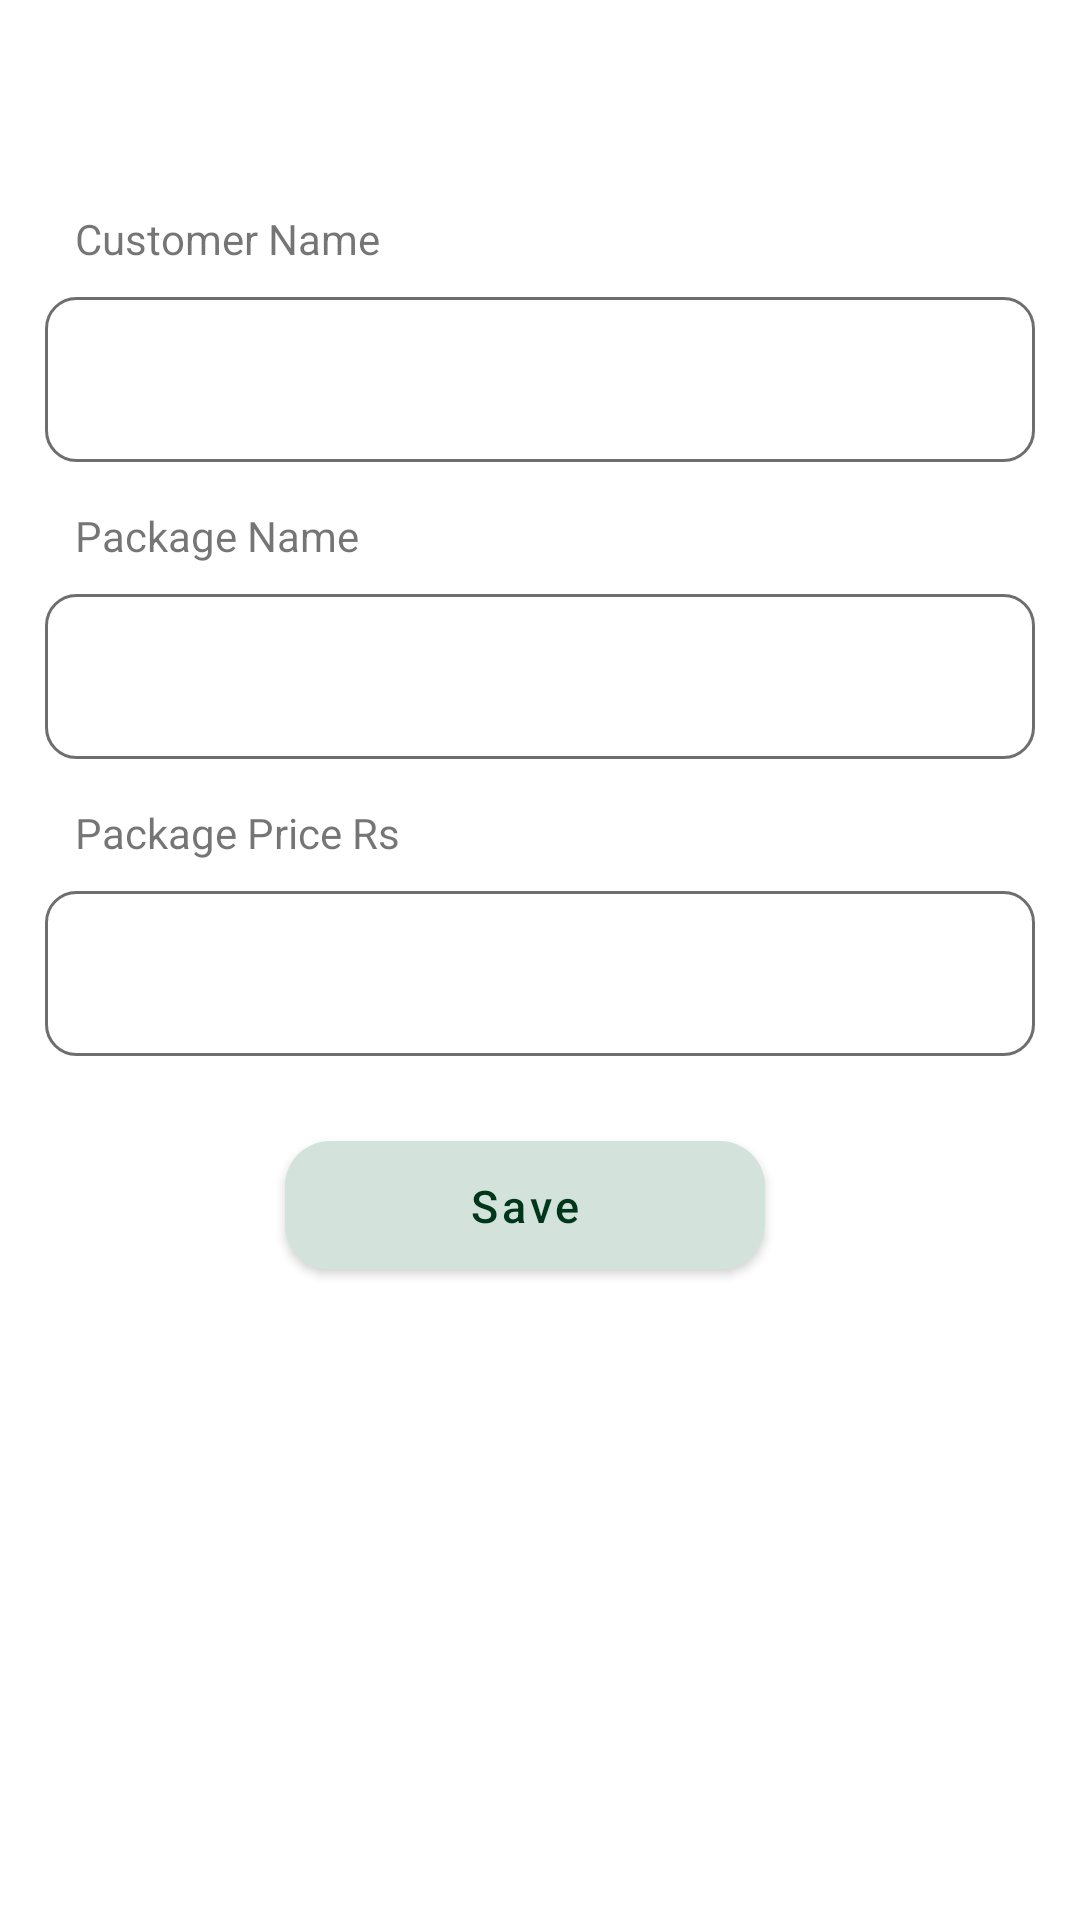

Write the Android layout XML for this screen, with the resource values it uses.
<!-- AndroidManifest.xml: application theme Theme.CableNetAdmin -->
<!-- res/layout/activity_create_connection.xml -->
<?xml version="1.0" encoding="utf-8"?>
<RelativeLayout xmlns:android="http://schemas.android.com/apk/res/android"
    xmlns:app="http://schemas.android.com/apk/res-auto"
    xmlns:tools="http://schemas.android.com/tools"
    android:layout_width="match_parent"
    android:layout_height="match_parent"
    tools:context=".view.ui.connection.CreateConnectionActivity">

    <include
        android:id="@+id/toolbar"
        layout="@layout/toolbar" />

    <ScrollView
        android:id="@+id/scroll"
        android:layout_width="match_parent"
        android:layout_height="wrap_content"
        android:layout_below="@id/toolbar">

        <LinearLayout
            android:layout_width="match_parent"
            android:layout_height="wrap_content"
            android:layout_margin="15dp"
            android:orientation="vertical">


            <TextView
                android:layout_width="wrap_content"
                android:layout_height="wrap_content"
                android:paddingStart="10dp"
                android:text="Customer Name" />

            <EditText
                android:id="@+id/name"
                android:layout_width="match_parent"
                android:layout_height="wrap_content"
                android:layout_marginTop="10dp"
                android:background="@drawable/bg_edt"
                android:focusableInTouchMode="false"
                android:imeOptions="actionNext"
                android:drawableEnd="@drawable/ic_baseline_arrow_drop_down_24"
                android:paddingStart="10dp"
                android:paddingEnd="10dp">

            </EditText>

            <TextView
                android:layout_width="wrap_content"
                android:layout_height="wrap_content"
                android:layout_marginTop="15dp"
                android:paddingStart="10dp"
                android:text="Package Name" />

            <EditText
                android:id="@+id/package_name"
                android:layout_width="match_parent"
                android:layout_height="wrap_content"
                android:layout_marginTop="10dp"
                android:background="@drawable/bg_edt"
                android:digits="0123456789-"
                android:drawableEnd="@drawable/ic_baseline_arrow_drop_down_24"
                android:focusableInTouchMode="false"
                android:imeOptions="actionNext"
                android:inputType="number"
                android:maxLength="13"
                android:paddingStart="10dp"
                android:paddingEnd="10dp">

            </EditText>

            <TextView
                android:layout_width="wrap_content"
                android:layout_height="wrap_content"
                android:layout_marginTop="15dp"
                android:paddingStart="10dp"
                android:text="Package Price Rs" />

            <EditText
                android:id="@+id/price"
                android:layout_width="match_parent"
                android:layout_height="wrap_content"
                android:layout_marginTop="10dp"
                android:background="@drawable/bg_edt"
                android:digits="0123456789-"
                android:imeOptions="actionNext"
                android:inputType="number"
                android:maxLength="13"
                android:paddingStart="10dp"
                android:paddingEnd="10dp">

            </EditText>


            <LinearLayout
                android:layout_width="match_parent"
                android:layout_height="wrap_content"
                android:gravity="center"
                android:orientation="horizontal"
                android:weightSum="2">

                <com.google.android.material.button.MaterialButton
                    android:id="@+id/save"
                    android:layout_width="0dp"
                    android:layout_height="55dp"
                    android:layout_gravity="center"
                    android:layout_marginTop="20dp"
                    android:layout_marginEnd="10dp"
                    android:layout_marginBottom="15dp"
                    android:layout_weight="1"
                    android:text="Save"
                    android:textAllCaps="false"
                    android:textColor="@color/colorPrimaryDark"
                    android:textSize="15sp"
                    app:backgroundTint="@color/lightGreen"
                    app:cornerRadius="15dp">

                </com.google.android.material.button.MaterialButton>
            </LinearLayout>
        </LinearLayout>
    </ScrollView>
</RelativeLayout>
<!-- res/layout/toolbar.xml (included above) -->
<?xml version="1.0" encoding="utf-8"?>
<com.google.android.material.appbar.AppBarLayout xmlns:android="http://schemas.android.com/apk/res/android"
    android:layout_width="match_parent"
    android:layout_height="55dp"
    android:backgroundTint="@color/white">

    <RelativeLayout
        android:layout_width="match_parent"
        android:layout_height="match_parent">

        <ImageView
            android:id="@+id/back"
            android:layout_width="wrap_content"
            android:layout_height="match_parent"
            android:layout_gravity="center_vertical"
            android:layout_marginStart="10dp"
            android:padding="10dp"
            android:src="@drawable/ic_baseline_arrow_back_ios_24">

        </ImageView>

        <TextView
            android:id="@+id/toolbarTv"
            android:layout_width="wrap_content"
            android:layout_height="wrap_content"
            android:layout_centerVertical="true"
            android:layout_marginStart="15dp"
            android:layout_toRightOf="@+id/back"
            android:gravity="center"
            android:text=""
            android:textColor="@color/androidGreyDark"
            android:textSize="20sp">

        </TextView>
    </RelativeLayout>


</com.google.android.material.appbar.AppBarLayout>
<!-- resources referenced by this layout -->
<resources>
  <color name="androidGreyDark">#494949</color>
  <color name="colorPrimaryDark">#00371A</color>
  <color name="lightGreen">#D3E3DB</color>
  <color name="white">#FFFFFFFF</color>
  <!-- drawable bg_edt (drawable) -->
  <?xml version="1.0" encoding="utf-8"?>
  <shape xmlns:android="http://schemas.android.com/apk/res/android"
      android:shape="rectangle">
      <corners android:radius="10dp" />
      <stroke
          android:width="1dp"
          android:color="@color/androidGrey" />
  
      <size
          android:width="0dp"
          android:height="55dp" />
  
  
  </shape>
  <style name="Theme.CableNetAdmin" parent="Theme.MaterialComponents.DayNight.NoActionBar">
          
          <item name="colorPrimary">@color/colorPrimaryLight</item>
          <item name="colorPrimaryVariant">@color/colorPrimaryDark</item>
          <item name="colorOnPrimary">@color/black</item>
          
          <item name="colorSecondary">@color/colorPrimaryLight</item>
          <item name="colorSecondaryVariant">@color/colorPrimaryLight</item>
          <item name="colorOnSecondary">@color/black</item>
          
          <item name="android:statusBarColor" tools:targetApi="l">?attr/colorPrimaryVariant</item>
          
      </style>
  <color name="androidGrey">#6E6E6E</color>
  <color name="colorPrimaryLight">#009F52</color>
  <color name="black">#FF000000</color>
</resources>
